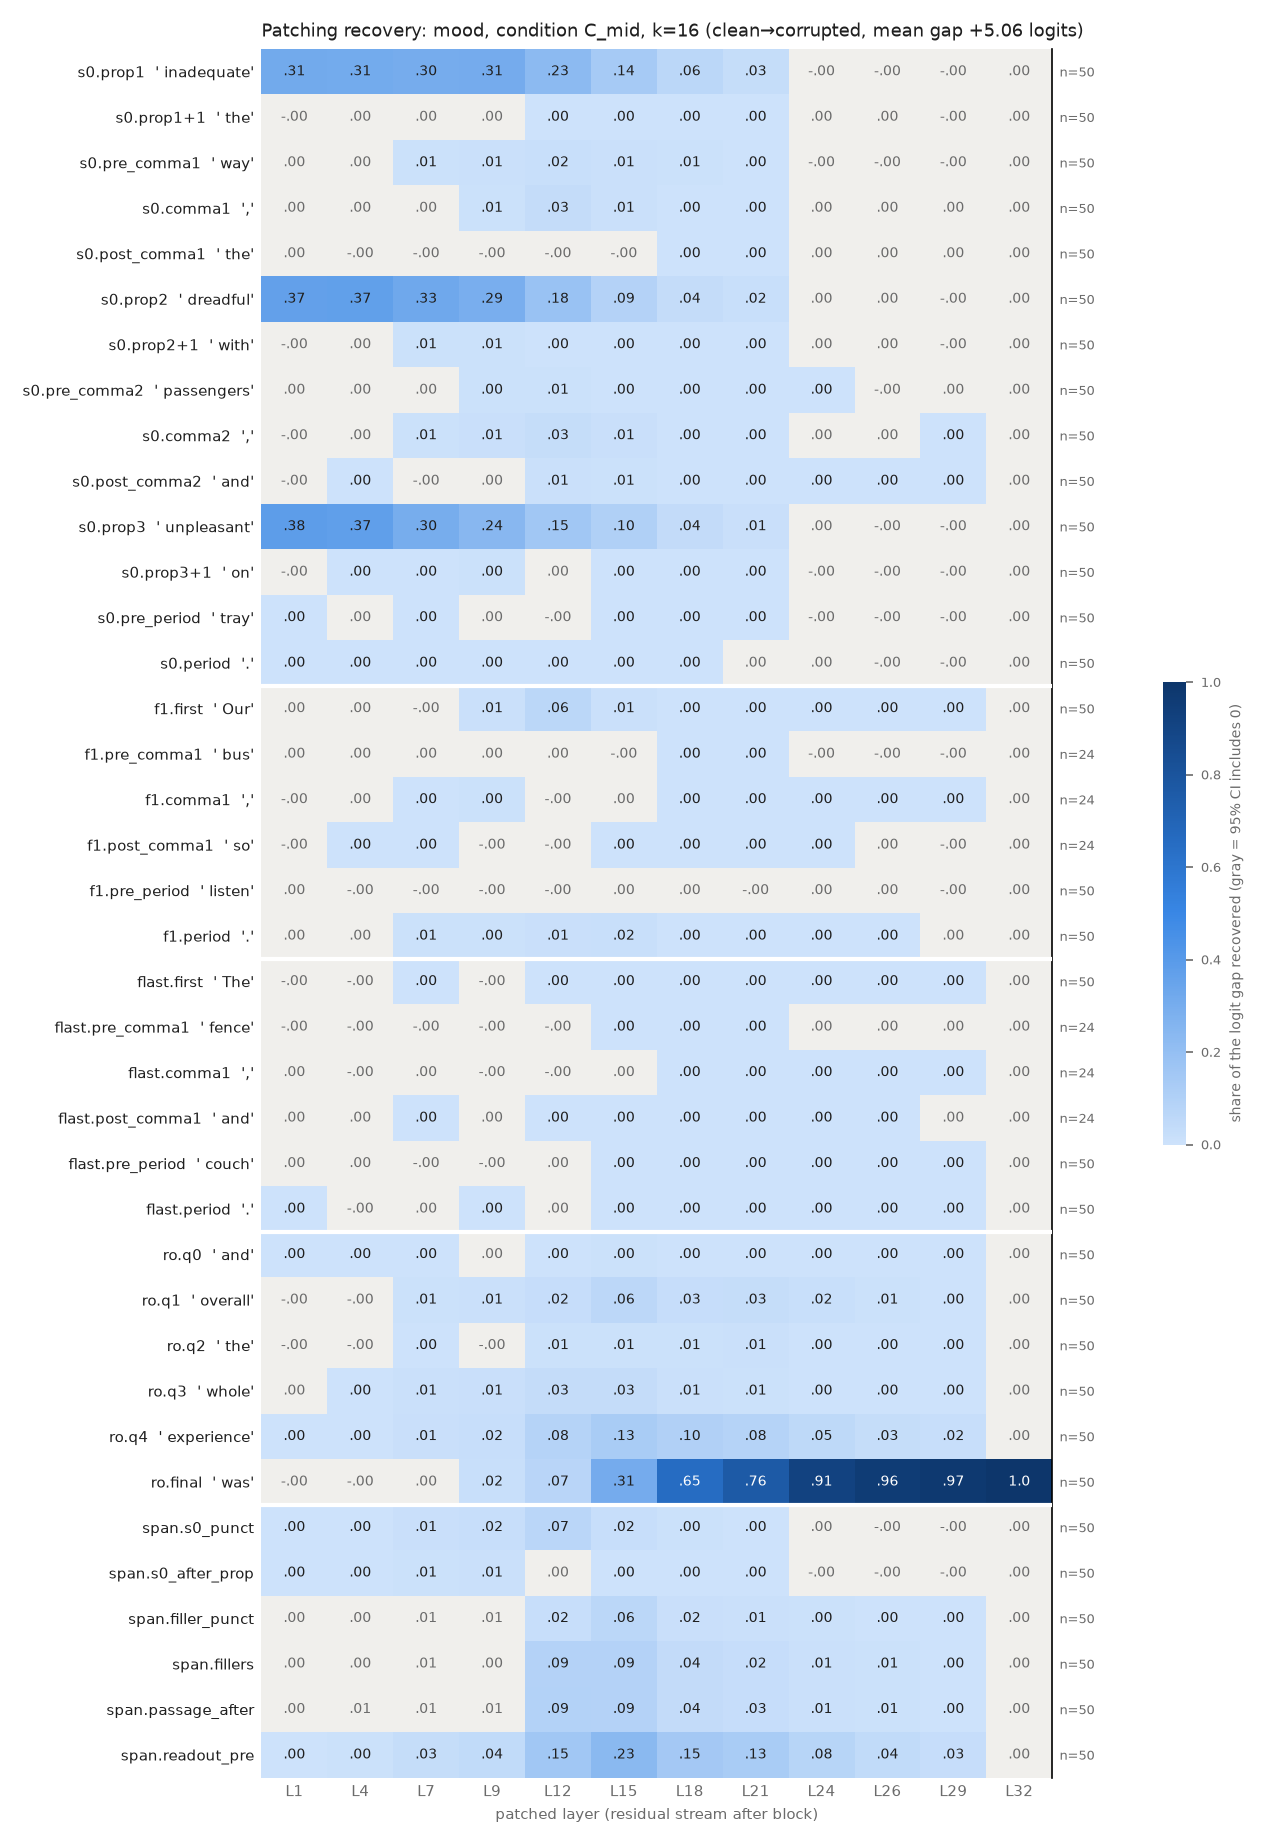

The data file committed next to this chart (first rows):
row, example, layer, recovery, ci_lo, ci_hi, n_pairs
s0.prop1, inadequate, 1, 0.3145, 0.2798, 0.349, 50
s0.prop1, inadequate, 4, 0.3105, 0.2779, 0.3427, 50
s0.prop1, inadequate, 7, 0.3042, 0.2737, 0.3354, 50
s0.prop1, inadequate, 9, 0.3075, 0.2768, 0.34, 50
s0.prop1, inadequate, 12, 0.2271, 0.1997, 0.2547, 50
s0.prop1, inadequate, 15, 0.1401, 0.1177, 0.1622, 50
s0.prop1, inadequate, 18, 0.06376, 0.05419, 0.07439, 50
s0.prop1, inadequate, 21, 0.02737, 0.02323, 0.03188, 50
s0.prop1, inadequate, 24, -0.000159, -0.0009382, 0.0005897, 50
s0.prop1, inadequate, 26, -0.0001488, -0.0009265, 0.0005985, 50
s0.prop1, inadequate, 29, -0.001422, -0.001923, -0.0009544, 50
s0.prop1, inadequate, 32, 3.3171660815380455e-07, -8.841100736734953e-07, 1.5158972597716543e-06, 50
s0.prop1+1, the, 1, -0.0001342, -0.0007773, 0.0005264, 50
s0.prop1+1, the, 4, 0.001266, -0.0004729, 0.003101, 50
s0.prop1+1, the, 7, 0.001626, -0.002115, 0.005797, 50
s0.prop1+1, the, 9, 0.0004599, -0.002751, 0.003898, 50
s0.prop1+1, the, 12, 0.002629, 0.0007162, 0.00473, 50
s0.prop1+1, the, 15, 0.000775, 0.0004926, 0.001091, 50
s0.prop1+1, the, 18, 0.0009365, 0.0007329, 0.001144, 50
s0.prop1+1, the, 21, 0.0007144, 0.0005471, 0.0008628, 50
s0.prop1+1, the, 24, 1.2341365626085866e-05, -1.5031479149251823e-05, 3.989570809415425e-05, 50
s0.prop1+1, the, 26, 1.234890463990754e-05, -1.667824043340454e-05, 4.4490496745951714e-05, 50
s0.prop1+1, the, 29, -1.5398435730776043e-05, -3.768154372042858e-05, 5.943967942250716e-06, 50
s0.prop1+1, the, 32, 3.3171660815380455e-07, -9.137121780528192e-07, 1.5819250227242851e-06, 50
s0.pre_comma1, way, 1, 3.826426465192352e-05, -0.0006387, 0.0007081, 50
s0.pre_comma1, way, 4, 0.001063, -0.000228, 0.002418, 50
s0.pre_comma1, way, 7, 0.005597, 0.003064, 0.008158, 50
s0.pre_comma1, way, 9, 0.01128, 0.007371, 0.01537, 50
s0.pre_comma1, way, 12, 0.01863, 0.01261, 0.02472, 50
s0.pre_comma1, way, 15, 0.007915, 0.005842, 0.01014, 50
s0.pre_comma1, way, 18, 0.005277, 0.003926, 0.006666, 50
s0.pre_comma1, way, 21, 0.003374, 0.002437, 0.004372, 50
s0.pre_comma1, way, 24, -3.2715550479168977e-05, -9.643148668885671e-05, 2.7685593777382223e-05, 50
s0.pre_comma1, way, 26, -5.3851175728241505e-05, -0.0001289, 1.4317892563551e-05, 50
s0.pre_comma1, way, 29, -4.1457037005403895e-05, -9.804337728553728e-05, 1.1721410869169274e-05, 50
s0.pre_comma1, way, 32, 3.3171660815380455e-07, -8.417086213701675e-07, 1.5506560921464126e-06, 50
s0.comma1, ,, 1, 9.626566748899841e-05, -1.818127758169794e-05, 0.000199, 50
s0.comma1, ,, 4, 0.0003704, -0.0005473, 0.001372, 50
s0.comma1, ,, 7, 0.004374, -0.001468, 0.009744, 50
s0.comma1, ,, 9, 0.007539, 0.002019, 0.01291, 50
s0.comma1, ,, 12, 0.03308, 0.02557, 0.04094, 50
s0.comma1, ,, 15, 0.01004, 0.007409, 0.013, 50
s0.comma1, ,, 18, 0.002898, 0.002483, 0.003334, 50
s0.comma1, ,, 21, 0.002041, 0.001734, 0.002333, 50
s0.comma1, ,, 24, 2.557233488312966e-05, -8.007911229665553e-05, 0.0001466, 50
s0.comma1, ,, 26, 4.6485559224462696e-05, -6.480236862885706e-05, 0.0001703, 50
s0.comma1, ,, 29, 7.57444718663926e-05, -3.3493383785925755e-05, 0.0001851, 50
s0.comma1, ,, 32, 3.3171660815380455e-07, -8.471445266442577e-07, 1.5676875472425473e-06, 50
s0.post_comma1, the, 1, 2.163320016130323e-05, -2.7531977834044883e-05, 7.235179298099926e-05, 50
s0.post_comma1, the, 4, -0.0003009, -0.0006087, 1.660850545329076e-05, 50
s0.post_comma1, the, 7, -0.002137, -0.002868, -0.001422, 50
s0.post_comma1, the, 9, -0.002725, -0.003674, -0.001823, 50
s0.post_comma1, the, 12, -0.001396, -0.00205, -0.0007772, 50
s0.post_comma1, the, 15, -0.001212, -0.001571, -0.0008621, 50
s0.post_comma1, the, 18, 0.0002529, 0.0001158, 0.000393, 50
s0.post_comma1, the, 21, 0.0004671, 0.0003766, 0.0005636, 50
s0.post_comma1, the, 24, 1.172316649270832e-06, -4.8398706254502614e-05, 5.652472477396259e-05, 50
s0.post_comma1, the, 26, 5.175532988581519e-06, -4.054668389367553e-05, 5.380523964105257e-05, 50
s0.post_comma1, the, 29, 1.3136731584272828e-05, -1.7256295517501517e-05, 4.8108809879139115e-05, 50
s0.post_comma1, the, 32, 3.3171660815380455e-07, -8.720722560275978e-07, 1.5801218639249629e-06, 50
... 396 more rows
